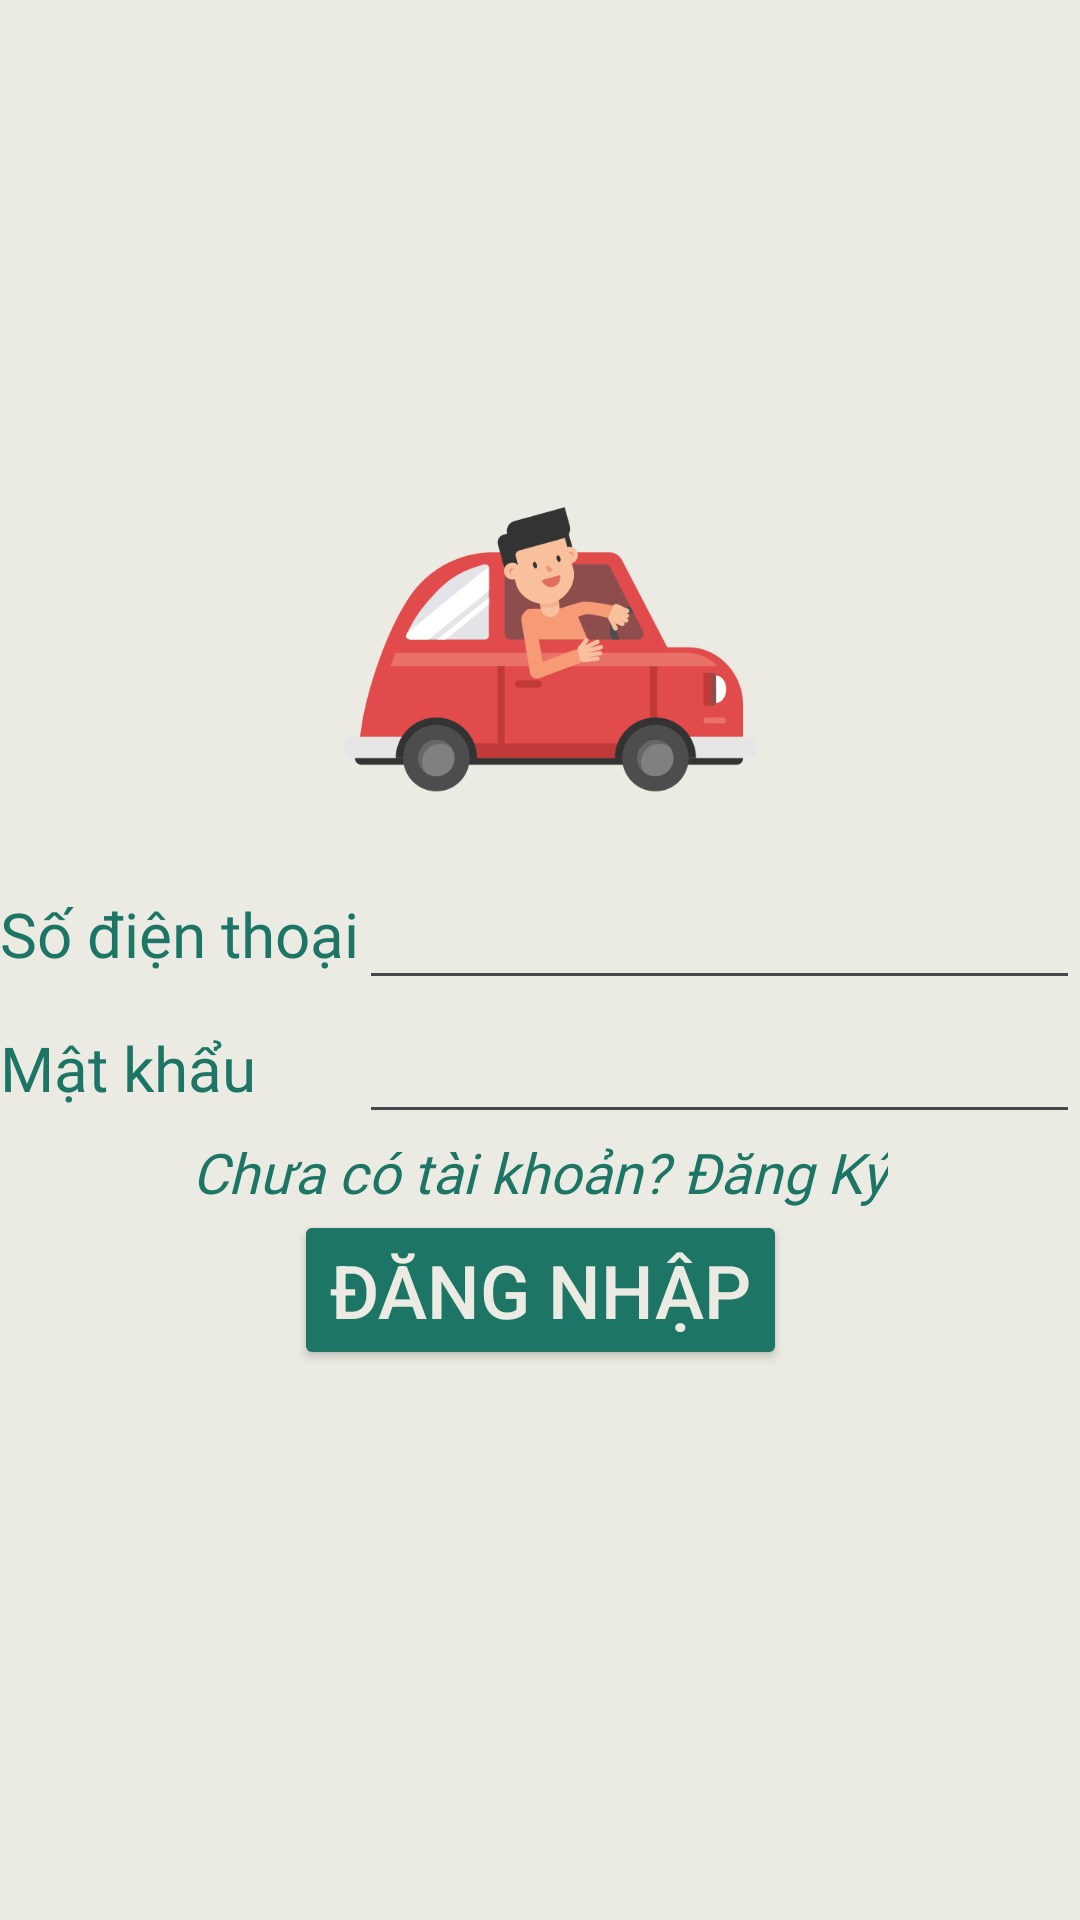

This screen was rendered from an Android layout file. Write that file and the resources it references.
<!-- AndroidManifest.xml: application theme Theme.ProjectNhanDienTaiXeNguGuc -->
<!-- res/layout/activity_dang_nhap.xml -->
<?xml version="1.0" encoding="utf-8"?>
<androidx.constraintlayout.widget.ConstraintLayout xmlns:android="http://schemas.android.com/apk/res/android"
    xmlns:app="http://schemas.android.com/apk/res-auto"
    xmlns:tools="http://schemas.android.com/tools"
    android:id="@+id/main"
    android:layout_width="match_parent"
    android:layout_height="match_parent"
    android:background="@color/white1"
    tools:context=".DangNhapActivity">
    <ImageView
        android:id="@+id/iconManDriving"
        android:layout_marginTop="70pt"
        android:layout_width="70pt"
        android:layout_height="70pt"
        android:src="@drawable/mandriving"
        app:layout_constraintTop_toTopOf="parent"
        app:layout_constraintStart_toStartOf="parent"
        app:layout_constraintEnd_toEndOf="parent"
        />
    <TextView
        android:id="@+id/tvPhone"
        android:layout_width="wrap_content"
        android:layout_height="wrap_content"
        android:text="Số điện thoại"
        android:fontFamily="@font/poppins_regular"
        android:textSize="10pt"
        android:textColor="@color/green"
        app:layout_constraintStart_toStartOf="parent"
        app:layout_constraintTop_toTopOf="@+id/edtPhone"
        app:layout_constraintBottom_toBottomOf="@+id/edtPhone"
        app:layout_constraintEnd_toStartOf="@+id/edtPhone"
        />
    <EditText
        android:id="@+id/edtPhone"
        android:layout_width="0pt"
        android:layout_height="wrap_content"
        android:textSize="10pt"
        android:fontFamily="@font/poppins_bold"
        android:textColor="@color/green"
        app:layout_constraintStart_toEndOf="@+id/tvPhone"
        app:layout_constraintTop_toBottomOf="@+id/iconManDriving"
        app:layout_constraintEnd_toEndOf="parent"/>
    <TextView
        android:id="@+id/tvPassword"
        android:layout_width="0pt"
        android:layout_height="wrap_content"
        android:text="Mật khẩu "
        android:fontFamily="@font/poppins_regular"
        android:textSize="10pt"
        android:textColor="@color/green"
        app:layout_constraintEnd_toEndOf="@+id/tvPhone"
        app:layout_constraintStart_toStartOf="parent"
        app:layout_constraintTop_toTopOf="@+id/edtPassword"
        app:layout_constraintBottom_toBottomOf="@+id/edtPassword"
        />
    <EditText
        android:id="@+id/edtPassword"
        android:layout_width="0pt"
        android:layout_height="wrap_content"
        android:textSize="10pt"
        android:fontFamily="@font/poppins_bold"
        android:textColor="@color/green"
        app:layout_constraintStart_toEndOf="@+id/tvPassword"
        app:layout_constraintTop_toBottomOf="@+id/edtPhone"
        app:layout_constraintEnd_toEndOf="parent"/>
    <TextView
        android:id="@+id/tvSignUp"
        android:layout_width="wrap_content"
        android:layout_height="wrap_content"
        android:text="Chưa có tài khoản? Đăng Ký"
        android:textColor="@color/text_color_selector"
        android:textSize="9pt"
        android:fontFamily="@font/poppins_regular"
        android:textStyle="italic"
        android:clickable="true"
        android:focusable="true"
        app:layout_constraintTop_toBottomOf="@id/edtPassword"
        app:layout_constraintStart_toStartOf="parent"
        app:layout_constraintEnd_toEndOf="parent"/>
    <Button
        android:id="@+id/btnLogin"
        android:layout_width="wrap_content"
        android:layout_height="wrap_content"
        android:text="Đăng Nhập"
        android:textSize="12pt"
        android:textColor="@color/white1"
        android:backgroundTint="@color/green"
        app:layout_constraintTop_toBottomOf="@+id/tvSignUp"
        app:layout_constraintStart_toStartOf="parent"
        app:layout_constraintEnd_toEndOf="parent"/>

</androidx.constraintlayout.widget.ConstraintLayout>
<!-- resources referenced by this layout -->
<resources>
  <color name="green">#1C7565</color>
  <color name="white1">#EBEBE3</color>
  <!-- drawable mandriving: png bitmap (drawable, 30262 bytes) -->
  <style name="Theme.ProjectNhanDienTaiXeNguGuc" parent="Base.Theme.ProjectNhanDienTaiXeNguGuc" />
  <style name="Base.Theme.ProjectNhanDienTaiXeNguGuc" parent="Theme.Material3.DayNight.NoActionBar">
          
          
      </style>
</resources>
